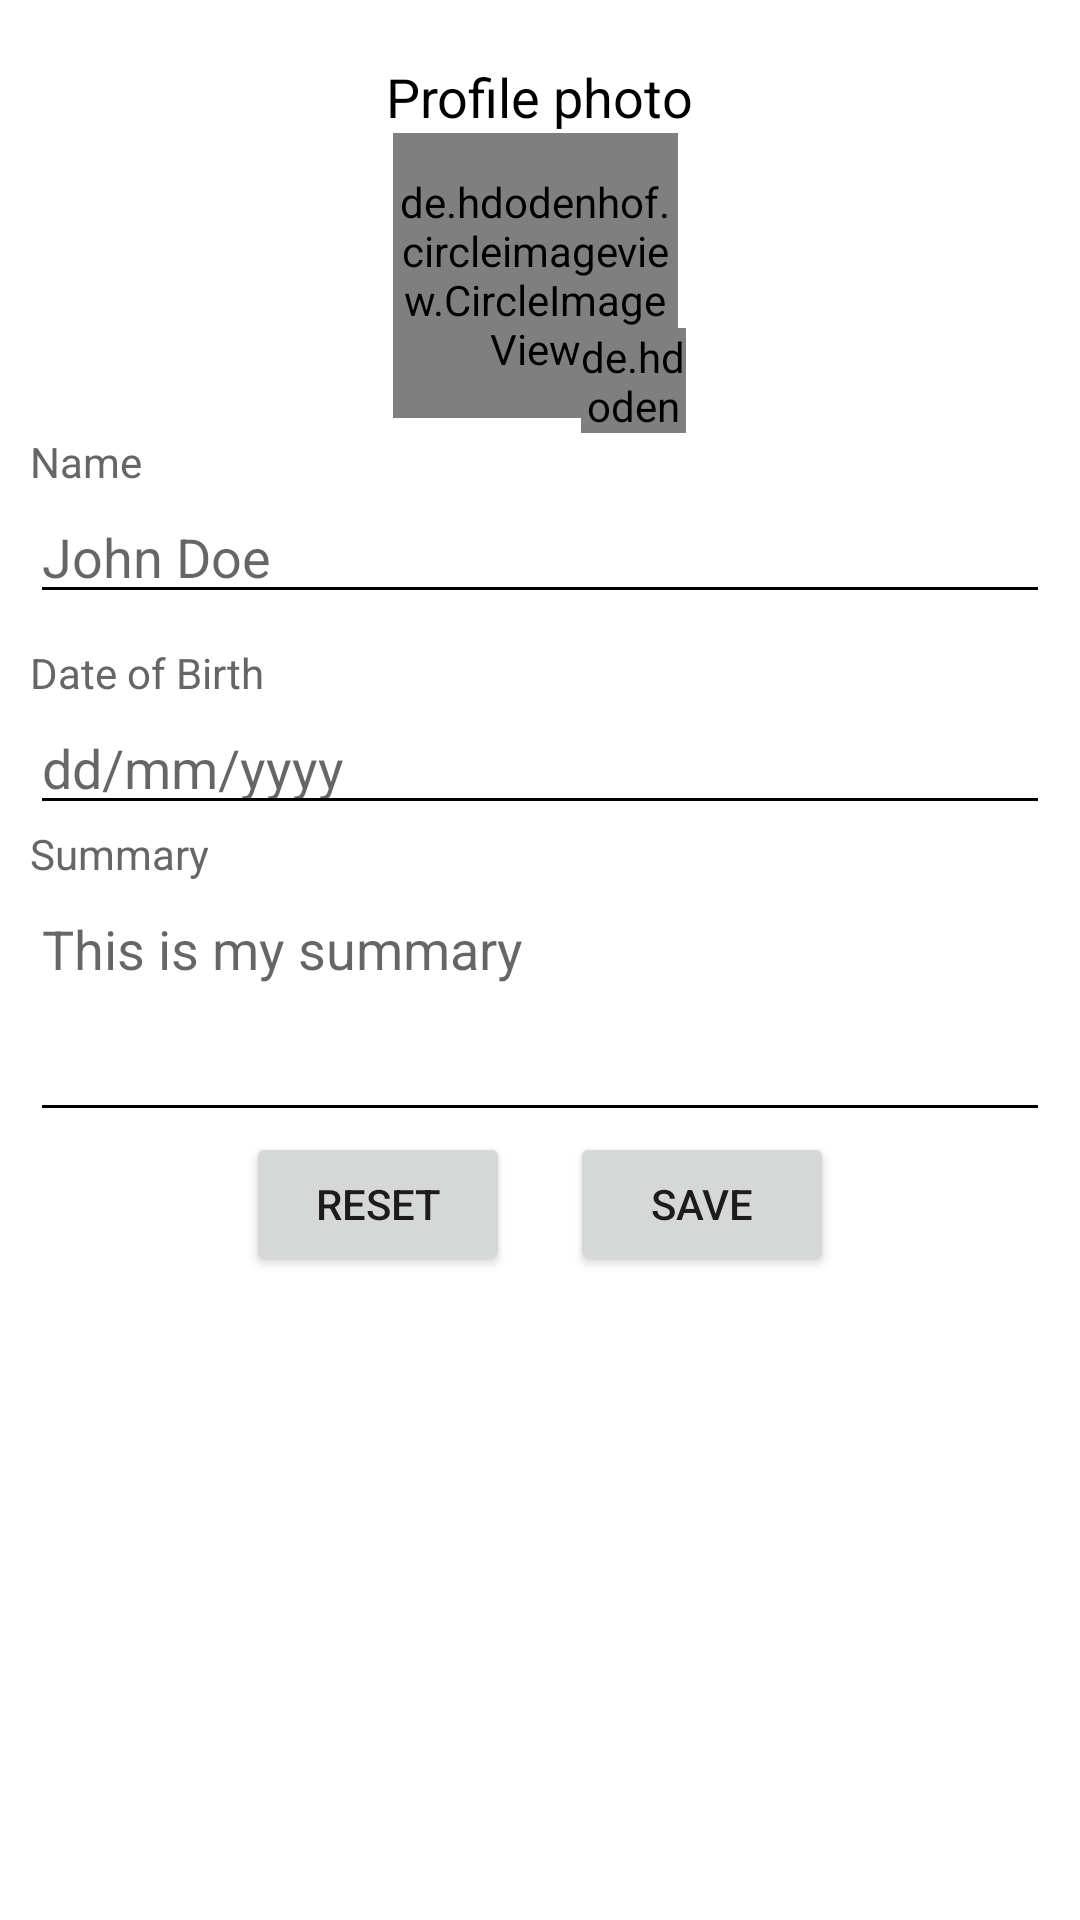

Produce the Android XML layout that renders to this screen, including the resource entries it uses.
<!-- AndroidManifest.xml: application theme Theme.Konnect -->
<!-- res/layout/activity_edit_profile.xml -->
<?xml version="1.0" encoding="utf-8"?>
<androidx.constraintlayout.widget.ConstraintLayout xmlns:android="http://schemas.android.com/apk/res/android"
    xmlns:app="http://schemas.android.com/apk/res-auto"
    xmlns:tools="http://schemas.android.com/tools"
    android:layout_width="match_parent"
    android:layout_height="match_parent"
    tools:context=".view.EditProfileActivity"
    android:paddingTop="20dp"
    android:paddingHorizontal="10dp">

    <LinearLayout
        android:id="@+id/edit_profile_profile_picture_layout"
        android:layout_width="match_parent"
        android:layout_height="wrap_content"
        app:layout_constraintTop_toTopOf="parent"
        app:layout_constraintLeft_toLeftOf="parent"
        app:layout_constraintRight_toRightOf="parent"
        android:orientation="vertical"
        android:gravity="center">

        <TextView
            android:layout_width="wrap_content"
            android:layout_height="wrap_content"
            android:textSize="18sp"
            android:textColor="@color/black"
            android:text="@string/profile_photo" />

        <RelativeLayout
            android:layout_width="100dp"
            android:layout_height="100dp"
            android:gravity="center">

            <de.hdodenhof.circleimageview.CircleImageView
                android:id="@+id/edit_profile_picture"
                android:layout_width="95dp"
                android:layout_height="95dp"
                android:layout_alignParentTop="true"
                android:layout_centerHorizontal="true"
                android:src="@drawable/ic_profile_placeholder" />

            <de.hdodenhof.circleimageview.CircleImageView
                android:id="@+id/edit_profile_add_picture"
                android:layout_width="35dp"
                android:layout_height="35dp"
                android:src="@drawable/ic_add_story"
                android:layout_alignParentBottom="true"
                android:layout_alignParentEnd="true" />

        </RelativeLayout>
    </LinearLayout>

    <LinearLayout
        android:id="@+id/edit_profile_identity_layout"
        android:layout_width="match_parent"
        android:layout_height="wrap_content"
        app:layout_constraintTop_toBottomOf="@id/edit_profile_profile_picture_layout"
        app:layout_constraintLeft_toLeftOf="parent"
        app:layout_constraintRight_toRightOf="parent"
        android:orientation="vertical">

        <TextView
            android:layout_width="wrap_content"
            android:layout_height="wrap_content"
            android:text="@string/name"
            android:textSize="@dimen/list_detail_detail_fontsize"
            android:textColor="@color/gray_900" />

        <EditText
            android:id="@+id/edit_profile_name_input"
            android:layout_width="match_parent"
            android:layout_height="wrap_content"
            android:hint="@string/john_doe"
            style="@style/edit_text_border"
             />

        <TextView
            android:layout_width="wrap_content"
            android:layout_height="wrap_content"
            android:text="@string/date_of_birth"
            android:textSize="@dimen/list_detail_detail_fontsize"
            android:textColor="@color/gray_900"
            android:layout_marginTop="10dp"/>

        <EditText
            android:id="@+id/edit_profile_dob_input"
            android:layout_width="match_parent"
            android:layout_height="wrap_content"
            android:clickable="false"
            android:cursorVisible="false"
            android:focusable="false"
            android:focusableInTouchMode="false"
            style="@style/edit_text_border"
            android:hint="dd/mm/yyyy" />

        <TextView
            android:layout_width="wrap_content"
            android:layout_height="wrap_content"
            android:text="@string/summary"
            android:textSize="@dimen/list_detail_detail_fontsize"
            android:textColor="@color/gray_900" />

        <EditText
            android:id="@+id/edit_profile_summary_input"
            android:layout_width="match_parent"
            android:layout_height="wrap_content"
            android:minLines="3"
            android:maxLines="10"
            android:hint="@string/this_is_my_summary"
            android:gravity="top"
            style="@style/edit_text_border"/>

    </LinearLayout>

    <LinearLayout
        android:id="@+id/edit_profile_button_layout"
        android:layout_width="match_parent"
        android:layout_height="wrap_content"
        app:layout_constraintTop_toBottomOf="@id/edit_profile_identity_layout"
        app:layout_constraintLeft_toLeftOf="parent"
        app:layout_constraintRight_toRightOf="parent"
        android:gravity="center"
        android:orientation="horizontal">

        <Button
            android:id="@+id/edit_profile_reset_button"
            android:paddingHorizontal="10dp"
            android:paddingVertical="7dp"
            android:layout_marginHorizontal="10dp"
            android:layout_width="wrap_content"
            android:layout_height="wrap_content"
            android:text="@string/reset"/>

        <Button
            android:id="@+id/edit_profile_save_button"
            android:paddingHorizontal="10dp"
            android:paddingVertical="7dp"
            android:layout_marginHorizontal="10dp"
            android:layout_width="wrap_content"
            android:layout_height="wrap_content"
            android:text="@string/save"/>

    </LinearLayout>

    <ProgressBar
        android:id="@+id/edit_profile_progress_bar"
        android:layout_width="50dp"
        android:layout_height="50dp"
        android:visibility="gone"
        app:layout_constraintTop_toBottomOf="@id/edit_profile_button_layout"
        app:layout_constraintLeft_toLeftOf="parent"
        app:layout_constraintRight_toRightOf="parent" />

</androidx.constraintlayout.widget.ConstraintLayout>
<!-- resources referenced by this layout -->
<resources>
  <color name="black">#FF000000</color>
  <color name="gray_900">#666666</color>
  <dimen name="list_detail_detail_fontsize">14sp</dimen>
  <!-- drawable ic_profile_placeholder (drawable) -->
  <vector android:height="24dp" android:tint="@color/gray_400"
      android:viewportHeight="24" android:viewportWidth="24"
      android:width="24dp" xmlns:android="http://schemas.android.com/apk/res/android">
      <path android:fillColor="@android:color/white" android:pathData="M12,2C6.48,2 2,6.48 2,12s4.48,10 10,10 10,-4.48 10,-10S17.52,2 12,2zM12,5c1.66,0 3,1.34 3,3s-1.34,3 -3,3 -3,-1.34 -3,-3 1.34,-3 3,-3zM12,19.2c-2.5,0 -4.71,-1.28 -6,-3.22 0.03,-1.99 4,-3.08 6,-3.08 1.99,0 5.97,1.09 6,3.08 -1.29,1.94 -3.5,3.22 -6,3.22z"/>
  </vector>
  <string name="date_of_birth">Date of Birth</string>
  <string name="john_doe">John Doe</string>
  <string name="name">Name</string>
  <string name="profile_photo">Profile photo</string>
  <string name="reset">Reset</string>
  <string name="save">Save</string>
  <string name="summary">Summary</string>
  <string name="this_is_my_summary">This is my summary</string>
  <style name="edit_text_border">
          <item name="android:backgroundTint">@color/black</item>
      </style>
  <style name="Theme.Konnect" parent="Theme.MaterialComponents.DayNight.DarkActionBar">
          
          <item name="colorPrimary">@color/purple_500</item>
          <item name="colorPrimaryVariant">@color/purple_700</item>
          <item name="colorOnPrimary">@color/white</item>
          
          <item name="colorSecondary">@color/teal_200</item>
          <item name="colorSecondaryVariant">@color/teal_700</item>
          <item name="colorOnSecondary">@color/black</item>
          <item name="colorAccent">@color/purple_500</item>
          <item name="colorOnBackground">@color/white</item>
  
          
          <item name="android:statusBarColor" tools:targetApi="l">?attr/colorPrimaryVariant</item>
  
          
      </style>
  <color name="gray_400">#BBBBBB</color>
  <color name="purple_500">#716FF6</color>
  <color name="purple_700">#FF3700B3</color>
  <color name="white">#FFFFFFFF</color>
  <color name="teal_200">#FF03DAC5</color>
  <color name="teal_700">#FF018786</color>
</resources>
